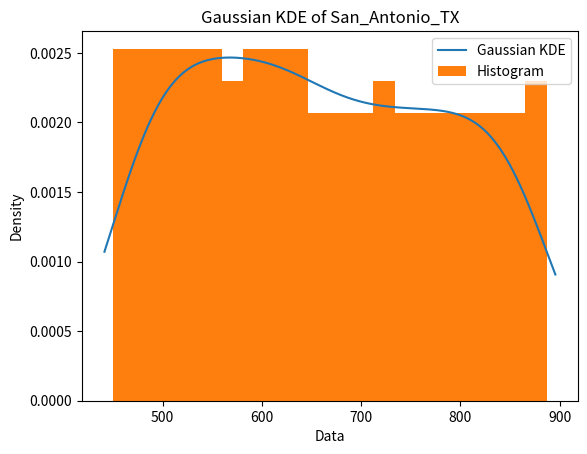
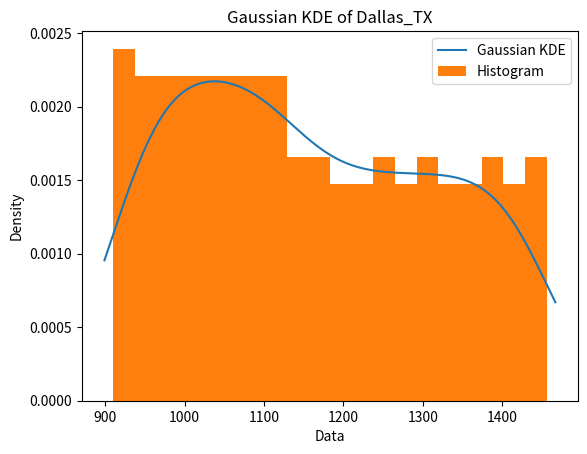
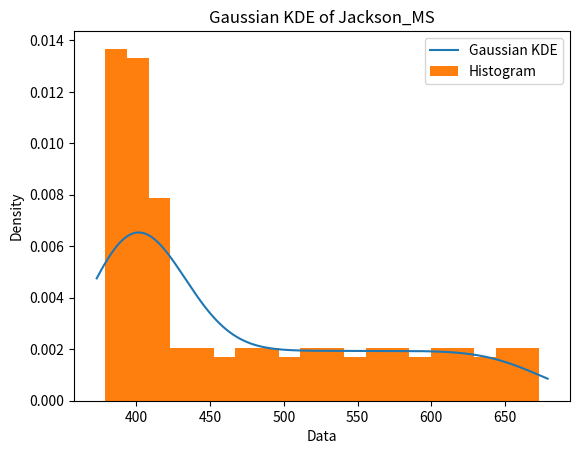
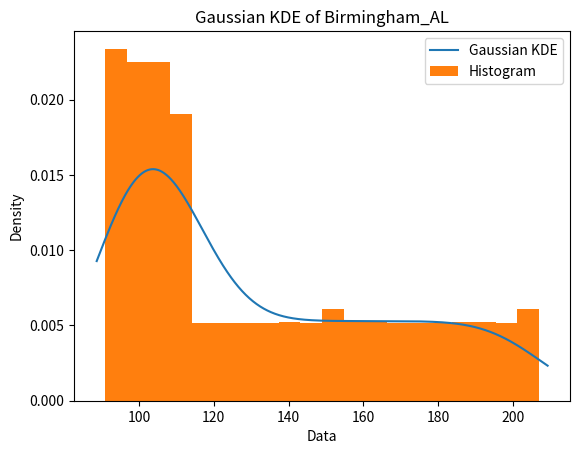

These charts were generated, in order, by the following Python code: (Note: this script raises an exception after producing the figures.)
"""
A scenario vector is one realization of all uncertain parameters in the model.
The scenario distribution is the probability distribution over the space of all possible scenarios.

FOR NOW: Assume the components of the scenario vector are independent.

This script takes historical problem data as input and fits a distribution using Gaussian kernel density 
estimation (KDE), without assuming a parametric form for the true underlying distribution. This means we fit a separate, 
1D gaussian KDE to the historical data of each uncertain parameter. 

We can then use these fitted marginal models to draw i.i.d samples of scenario vectors. 
Each scenario vector is built by sampling each uncertain parameter independently from its own fitted KDE, 
so the approximating joint distribution is the product of the fitted marginals.

When we assign each sampled scenario vector equal probability (1/n), we are treating the n sampled vectors 
as an i.i.d. Monte Carlo sample from that approximating joint distribution and using the corresponding 
empirical distribution.

Alternatively, the script can assign non-equal scenario weights by approximating probability mass through 
bin-integration of the fitted KDEs.

For example, in facility location with AMPL data:
    If there are 4 cities, each scenario vector will have 4 components, 
    where the first component is the demand for city 1, the second component is the demand for city 2, etc.
"""

import numpy as np
import matplotlib.pyplot as plt
from scipy.stats import gaussian_kde
from pathlib import Path
from dataclasses import dataclass
from scipy.integrate import quad

@dataclass
class FittedDistributionforUncertainParameter:
    """
    Class to hold the fitted distribution for a one uncertain, scenario-specific model parameter.
    """
    parameter_name: str  # name of the uncertain parameter (e.g., "Demand")
    kde: gaussian_kde  # the fitted gaussian KDE object: used to draw new samples of this uncertain parameter
    nonnegative_flag: bool = False # whether the parameter has to be nonnegative


class ScenarioDistribution:
    """
    General-purpose scenario distribution approximator.
    FOR NOW: Each uncertain model parameter is fit separately with a 1D Gaussian KDE 
             (no modeling of correlations between the parameters yet)

    A single, sampled scenario is a dictionary of the form:
        {
            "ID": "...",
            "<parameter_name_1>": sampled_value,
            "<parameter_name_2>": sampled_value,
            ...
            "Sampled_Vector": [...],  # list of sampled parameter values in the order specified by parameter_names
            "Probability": ... # this is the probability associated with the full scenario vector
        }

    The output can then be used downstream as:
        model_data = {"data": {...}, "scenarios": scenarios}
    """

    def __init__(self, seed=None):

        if seed is not None:
            self.rng = np.random.default_rng(seed)
        else:
            self.rng = np.random.default_rng(1234)

        # Map parameter name to FittedDistributionforUncertainParameter object
        self.uncertain_parameter_distributions = {} 

        # Keeps track of the order in which scenario-vector components (the uncertain parameters) should appear
        self.parameter_names_in_order = []

    def fit_distribution_for_parameter(self, parameter_name: str, data, nonnegative_flag=False, save_plot=True):
        """
        Fit a gaussian KDE to the input data for a given uncertain parameter, 
        and store the fitted distribution in self.uncertain_parameter_distributions.

        Input data should be a 1d array of historical realizations of the uncertain parameter.
        """

        data = np.asarray(data, dtype=float)
        if data.ndim != 1:
            raise ValueError(f"Input data for parameter '{parameter_name}' must be 1D; got shape {data.shape}.")
        
        kde = gaussian_kde(data)
        self.uncertain_parameter_distributions[parameter_name] = FittedDistributionforUncertainParameter(
            parameter_name=parameter_name,
            kde=kde,
            nonnegative_flag=nonnegative_flag,
        )
        if parameter_name not in self.parameter_names_in_order:
            self.parameter_names_in_order.append(parameter_name)

        # Plot the fitted KDE along with a histogram of the orginal input data to visualize the fit
        if save_plot:
            tails_of_distr = 0.02 * (max(data) - min(data))  # using 2% (more likely to be feasible)
            x_range = np.linspace(
                min(data) - tails_of_distr, max(data) + tails_of_distr, 1000
            )
            kde_values = kde(x_range)
            plt.figure()
            plt.plot(x_range, kde_values, label="Gaussian KDE")
            plt.hist(data, bins=20, density=True, label="Histogram")  # density=True to represent PDF
            plt.xlabel("Data")
            plt.ylabel("Density")
            plt.title(f"Gaussian KDE of {parameter_name}")
            plt.legend()
            plt.savefig(f"histogram_{parameter_name}.png")
            plt.close()

    def sample_one_parameter(self, parameter_name):
        """
        Draw one sample from the fitted distribution of a single uncertain parameter.
        """
        fitted_dist = self.uncertain_parameter_distributions[parameter_name]
        sampled_value = fitted_dist.kde.resample(1, seed=self.rng).item()

        # TODO: is this statistically sound? 
        if fitted_dist.nonnegative_flag:
            sampled_value = max(0.0, sampled_value) 

        return float(sampled_value)
    

    def sample_scenarios(self, num_scenarios, parameter_names=None, assign_equal_probabilities=True):
        """
        Sample new scenarios from the fitted distributions.

        Output is a list of scenario dictionaries, where each dictionary has the form:
            {
                "ID": "...",
                "<parameter_name_1>": sampled_value,
                "<parameter_name_2>": sampled_value,
                ...
                "Sampled_Vector": [...],  # list of sampled parameter values in the order specified by parameter_names
                "Probability": ... # this is the probability associated with the full scenario vector
            }

        If assign_equal_probabilities is True, each scenario is assigned probability 1/num_scenarios.

        Otherwise, approximate scenario weights are computed by:
            1. binning the sampled values for each parameter,
            2. integrating the fitted KDE over each bin to estimate bin probability mass,
            3. assigning each sampled parameter value the probability mass of its bin,
            4. multiplying across parameters to get a scenario weight,
            5. normalizing the scenario weights to sum to 1.
        """

        if parameter_names is None:
            parameter_names = self.parameter_names_in_order

        for param_name in parameter_names:
            if param_name not in self.uncertain_parameter_distributions:
                raise ValueError(f"No fitted distribution found for parameter '{param_name}'.")

        scenarios = []

        # Step 1: sample all scenario vectors first
        for scen_idx in range(num_scenarios):
            scenario_dict = {"ID": f"{scen_idx}"}
            sampled_vector = []

            for parameter_name in parameter_names:
                sampled_value = self.sample_one_parameter(parameter_name)
                scenario_dict[parameter_name] = sampled_value
                sampled_vector.append(sampled_value)

            scenario_dict["Sampled_Vector"] = sampled_vector
            scenarios.append(scenario_dict)

        # Step 2: assign probabilities for each sampled scenario vector
        if assign_equal_probabilities:
            scenario_prob = 1.0 / num_scenarios
            for scenario_dict in scenarios:
                scenario_dict["Probability"] = float(scenario_prob)

        else:
            # We now want to assign approximate probabilities to each sampled value.
            # gaussian KDE gives us a continuous distribution, so we have to estimate the probabilities associated with 
            # each sample by integrating the PDFs
            num_bins = 8  # could make this a function argument later

            # For each parameter, compute bin probabilities based on all sampled values for that parameter
            parameter_bin_data = {}

            for parameter_name in parameter_names:
                fitted_dist = self.uncertain_parameter_distributions[parameter_name]

                # This is the array of sampled values for this parameter across all scenarios; 
                # we use this to determine the bin edges for the histogram, 
                # which we need to do the bin-integration of the KDE to get the bin probabilities
                sampled_values = np.array(
                    [scenario_dict[parameter_name] for scenario_dict in scenarios],
                    dtype=float,
                )

                sample_min = sampled_values.min()
                sample_max = sampled_values.max()
                bin_edges = np.linspace(sample_min, sample_max, num_bins + 1)

                # Calculate the probability mass associated with each bin
                bin_probs = []
                for i in range(num_bins):
                    low, high = bin_edges[i], bin_edges[i + 1]
                    prob, _ = quad(fitted_dist.kde, low, high) # this step does the integration
                    bin_probs.append(prob)

                # Normalize the bin probabilities so that they sum to 1
                norm_factor = sum(bin_probs)
                if norm_factor > 0.0:
                    bin_probs = [p / norm_factor for p in bin_probs]

                parameter_bin_data[parameter_name] = {
                    "bin_edges": bin_edges,
                    "bin_probs": bin_probs,
                }

            # Assign each scenario vector a probability by multiplying parameter-wise bin masses
            raw_weights = []

            for scenario_dict in scenarios:
                joint_weight = 1.0

                for parameter_name in parameter_names:
                    sampled_value = scenario_dict[parameter_name]
                    bin_edges = parameter_bin_data[parameter_name]["bin_edges"]
                    bin_probs = parameter_bin_data[parameter_name]["bin_probs"]

                    param_prob = probability_by_bin(bin_edges, bin_probs, sampled_value)
                    joint_weight *= param_prob

                raw_weights.append(joint_weight)

            weight_sum = sum(raw_weights)

            if weight_sum <= 0.0:
                raise ValueError("All bin-integration-based scenario weights are zero; cannot normalize probabilities.")

            for scenario_dict, weight in zip(scenarios, raw_weights):
                scenario_dict["Probability"] = float(weight / weight_sum)

        return scenarios
    

# Helper function that estimates probability of a value sampled from the fitted distribution 
# as the probability mass of the bin it falls into 
# (i.e. - integrate the KDE over the bin edges to get the probability mass associated with that bin), 
# where the bins are defined by the histogram of the original data used to fit the KDE.
def probability_by_bin(bin_edges, bin_probs, value):
    ### THIS FUNCTION IS FROM SANDIA AI -RMA

    # Handle values outside the bin range
    if value < bin_edges[0] or value > bin_edges[-1]:
        return 0.0

    # For value == last edge, assign to last bin
    if value == bin_edges[-1]:
        return bin_probs[-1]

    # Find bin index
    bin_index = np.searchsorted(bin_edges, value, side="right") - 1

    # Safety check
    if bin_index < 0 or bin_index >= len(bin_probs):
        return 0.0

    return bin_probs[bin_index]       


if __name__ == "__main__":

    # Original demand data from AMPL example
    ampl_data_original = {
        "San_Antonio_TX": [450, 650, 887],
        "Dallas_TX": [910, 1134, 1456],
        "Jackson_MS": [379, 416, 673],
        "Birmingham_AL": [91, 113, 207],
    }

    # HACK: Since this is a small number of data points per city, use np.linspace to add some more 
    # PLEASE NOTE: This is not statistically sound at all, just doing it for toy example
    ampl_data = {}
    for key, val in ampl_data_original.items():

        sorted_vals = np.sort(np.asarray(val, dtype=float))
        min_val, mid_val, max_val = sorted_vals

        lower_segment = np.linspace(min_val, mid_val, 100, endpoint=True)
        upper_segment = np.linspace(mid_val, max_val, 100, endpoint=True)

        # Concatenate, dropping one copy of mid_val so it is not duplicated
        ampl_data[key] = np.concatenate([lower_segment, upper_segment[1:]])

    # Number of scenarios to generate
    n = 100

    # Initialize scenario distribution object
    scen_dist = ScenarioDistribution(seed=42)

    # Fit one KDE per uncertain parameter (here: one per city's demand)
    for parameter_name, historical_values in ampl_data.items():
        scen_dist.fit_distribution_for_parameter(
            parameter_name=parameter_name,
            data=historical_values,
            nonnegative_flag=True,
            save_plot=True,
        )

    # Sample scenarios
    raw_scenarios = scen_dist.sample_scenarios(
        num_scenarios=n,
        parameter_names=list(ampl_data.keys()),
        assign_equal_probabilities=True,   # preffered for SAA 
    )

    # Create scenario list in the format model_data expects
    scens_list = []  # list of scenarios to populate
    for idx, scen in enumerate(raw_scenarios):
        scens_list.append(
            {
                "ID": scen["ID"], 
                "Demand": scen["Sampled_Vector"], 
                "Probability": scen["Probability"]
            }
        )

    # Save scenario list
    output_path = Path(__file__).resolve().parent / "scens_list.npy"
    np.save(output_path, scens_list)

    # Save big-M value based on this batch
    bigM = max(max(scen["Demand"]) for scen in scens_list)
    bigM_path = Path(__file__).resolve().parent / "bigM.txt"
    bigM_path.write_text(str(bigM))

    # Print what was generated
    print("Sampled scenarios with probabilities:")
    for scen in scens_list:
        print(
            f"\n"
            f"Scenario ID: {scen['ID']}, "
            f"Demand: {scen['Demand']}, "
            f"Probability: {scen['Probability']}"
        )
